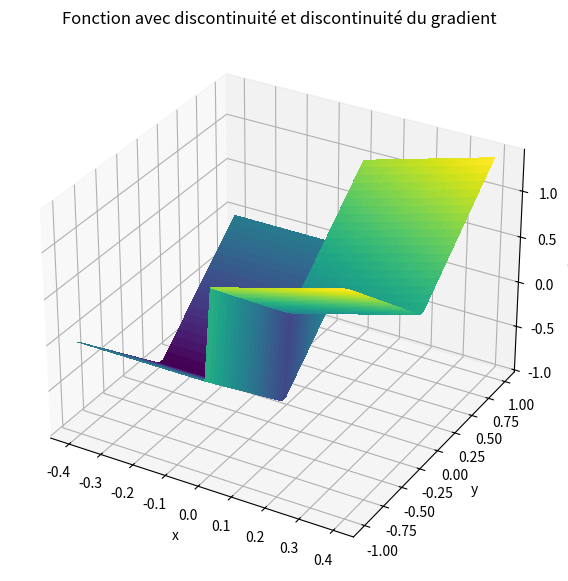
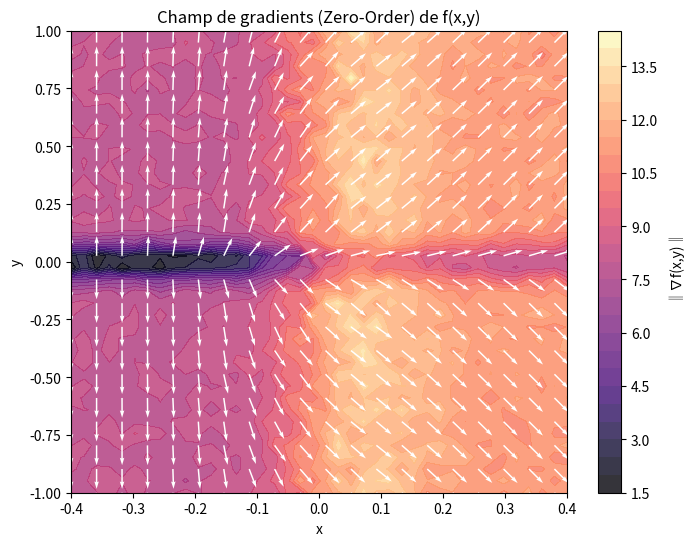
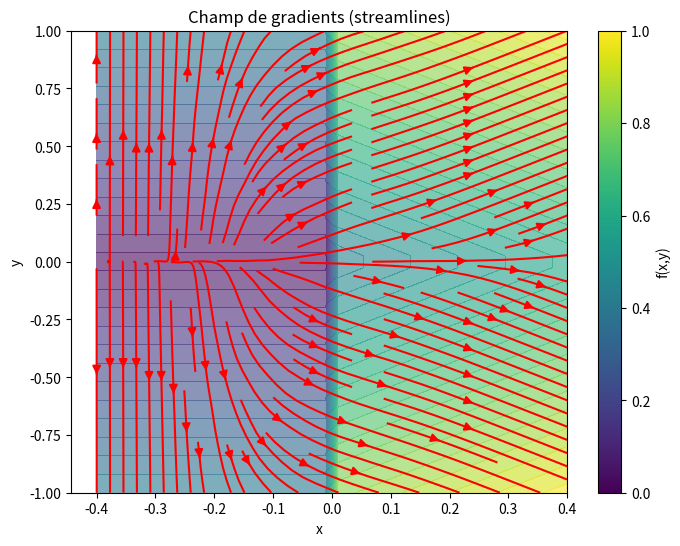

Write Python code to recreate these figures, in order.
import numpy as np
import matplotlib.pyplot as plt

sigma = 0.1
M = 500
Ns = 500
rng = np.random.default_rng()
L = 3


def f2(x, y):
    return np.where(x >= 0, x + np.abs(y), -1 + np.abs(y))


def grad_f2(Xs):
    x = Xs[:, 0]
    y = Xs[:, 1]
    dfdx = np.where(x > 0, 1.0, 0.0)
    dfdy = np.where(y > 0, 1.0, -1.0)
    return np.stack((dfdx, dfdy), axis=1)


def gaussian_density(omega, sigma):
    omega = np.asarray(omega)
    norm_sq = np.sum(omega**2, axis=-1)
    const = 1.0 / (2 * np.pi * sigma**2)
    return const * np.exp(-norm_sq / (2 * sigma**2))


def zo_gradient_2d(f, x, y):
    X = np.array([x, y])
    omegas = rng.normal(0, sigma, size=(M, 2))
    Xs = X + omegas
    f_vals = f(Xs[:, 0], Xs[:, 1])
    weights = -omegas / (sigma**2)
    grad_est = -(f_vals[:, None] * weights).mean(axis=0)
    return grad_est


def fo_gradient_2d(f, x, y):
    X = np.array([x, y])
    omegas = rng.normal(0, sigma, size=(M, 2))
    Xs = X + omegas
    grads = grad_f2(Xs)
    p_vals = gaussian_density(omegas, sigma)
    grads_vals = grads * p_vals[:, None]
    y_s = rng.uniform(-L, L, size=Ns)
    z = np.stack((np.zeros_like(y_s), y_s), axis=1)
    p_surface = gaussian_density(z - X, sigma)
    surf_term = np.array([1.0, 0.0]) * (2 * L / Ns) * np.sum(p_surface)
    return grads_vals.mean(0) + surf_term


Xmin = -0.4
Xmax = 0.4
xv = np.linspace(Xmin, Xmax, 40)
yv = np.linspace(-1, 1, 40)
X, Y = np.meshgrid(xv, yv)

U = np.zeros_like(X)
V = np.zeros_like(Y)

for i in range(X.shape[0]):
    for j in range(X.shape[1]):
        grad = fo_gradient_2d(f2, X[i, j], Y[i, j])
        U[i, j], V[i, j] = grad[0], grad[1]

Z = f2(X, Y)

fig = plt.figure(figsize=(10, 7))
ax = fig.add_subplot(111, projection="3d")
ax.plot_surface(X, Y, Z, cmap="viridis", linewidth=0, antialiased=False)
ax.set_title("Fonction avec discontinuité et discontinuité du gradient")
ax.set_xlabel("x")
ax.set_ylabel("y")
ax.set_zlabel("f(x,y)")
plt.show()

fig, ax = plt.subplots(figsize=(8, 6))
cont = ax.contourf(X, Y, np.sqrt(U**2 + V**2), levels=30, cmap="magma", alpha=0.8)
step = 2
norm = np.sqrt(U**2 + V**2)
Udir = U / (norm + 1e-8)
Vdir = V / (norm + 1e-8)
ax.quiver(
    X[::step, ::step],
    Y[::step, ::step],
    Udir[::step, ::step],
    Vdir[::step, ::step],
    color="white",
    scale=25,
)
ax.set_xlabel("x")
ax.set_ylabel("y")
ax.set_title("Champ de gradients (Zero-Order) de f(x,y)")
plt.colorbar(cont, ax=ax, label="‖∇f(x,y)‖")
plt.show()

plt.figure(figsize=(8, 6))
plt.contourf(X, Y, Z, levels=30, cmap="viridis", alpha=0.6)
plt.streamplot(X, Y, U, V, color="red", density=1.2, arrowsize=1.2)
plt.xlabel("x")
plt.ylabel("y")
plt.title("Champ de gradients (streamlines)")
plt.colorbar(label="f(x,y)")
plt.show()
